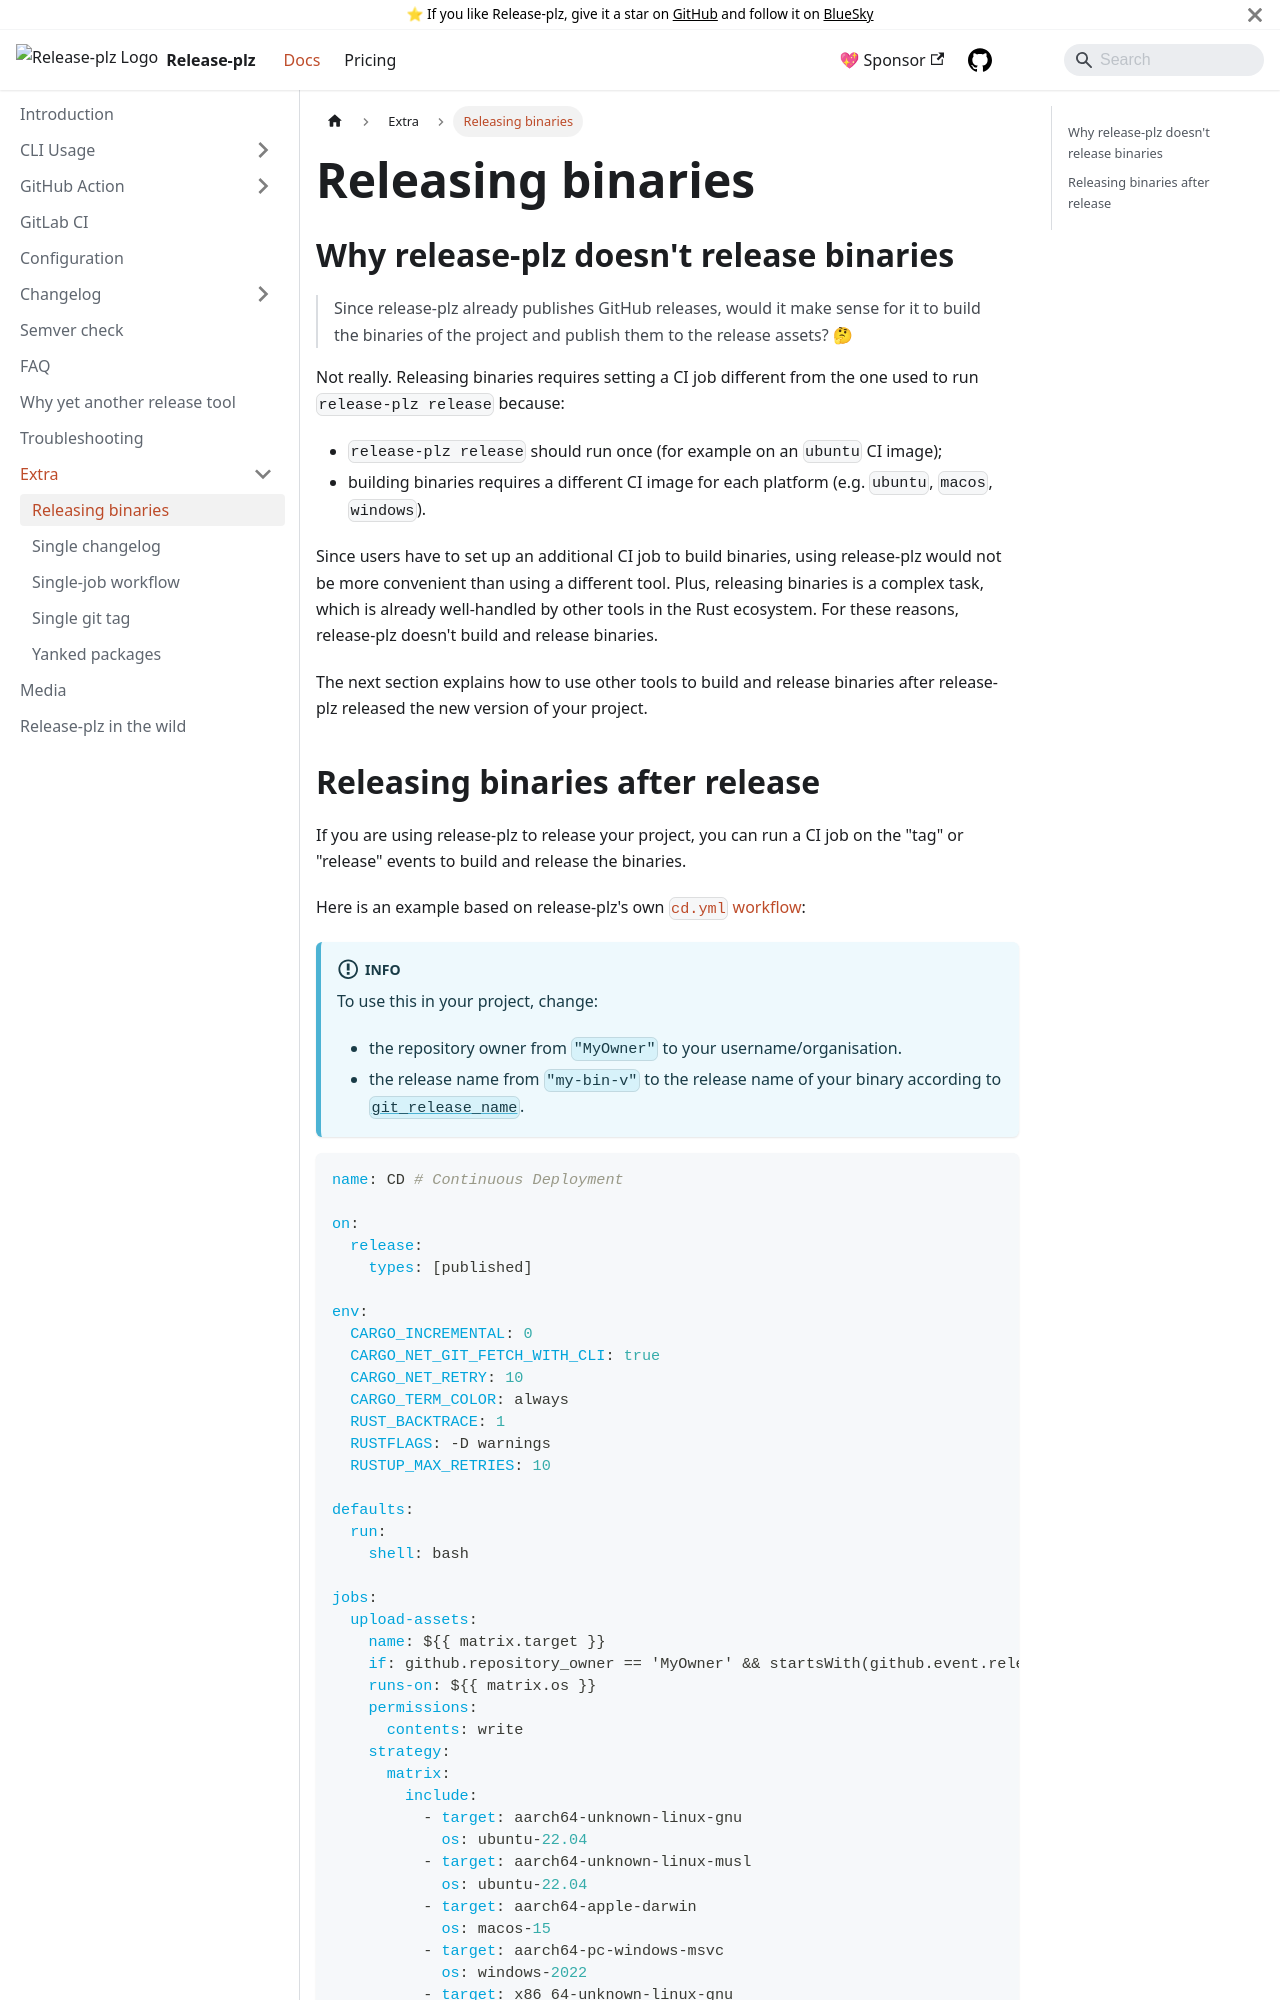

repository: release-plz/release-plz · page: docs/extra/releasing-binaries.html · generator: docusaurus

# Releasing binaries

## Why release-plz doesn't release binaries

> Since release-plz already publishes GitHub releases, would it
> make sense for it to build the binaries of the project and publish
> them to the release assets? 🤔

Not really. Releasing binaries requires setting a CI job different
from the one used to run `release-plz release` because:

- `release-plz release` should run once (for example on an `ubuntu` CI image);
- building binaries requires a different CI image for each platform
  (e.g. `ubuntu`, `macos`, `windows`).

Since users have to set up an additional CI job to build binaries, using release-plz
would not be more convenient than using a different tool.
Plus, releasing binaries is a complex task, which is already well-handled by
other tools in the Rust ecosystem.
For these reasons, release-plz doesn't build and release binaries.

The next section explains how to use other tools to build and release binaries after
release-plz released the new version of your project.
